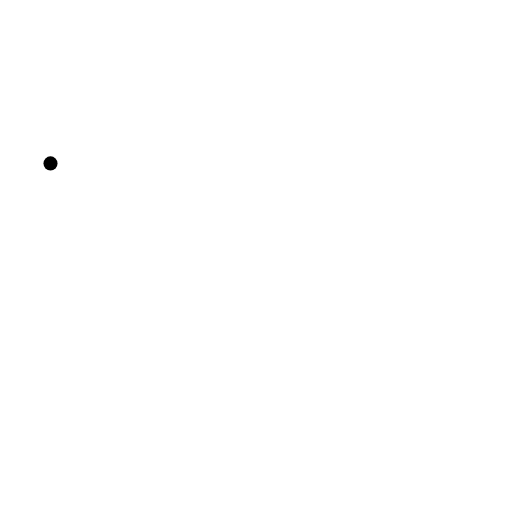
t = 0.00 s
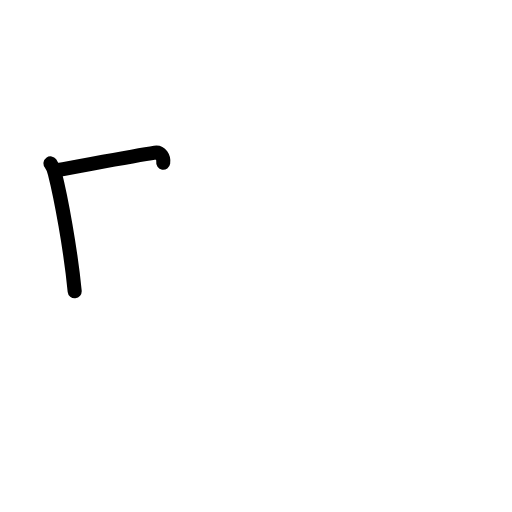
t = 1.58 s
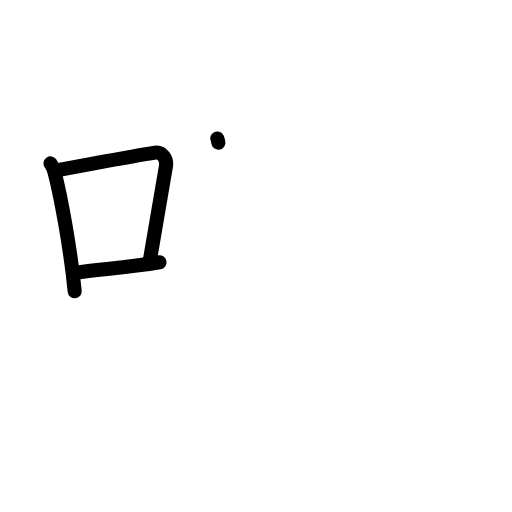
t = 3.25 s
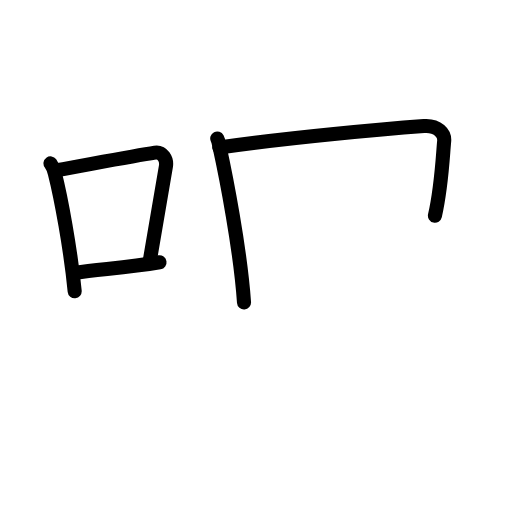
t = 4.83 s
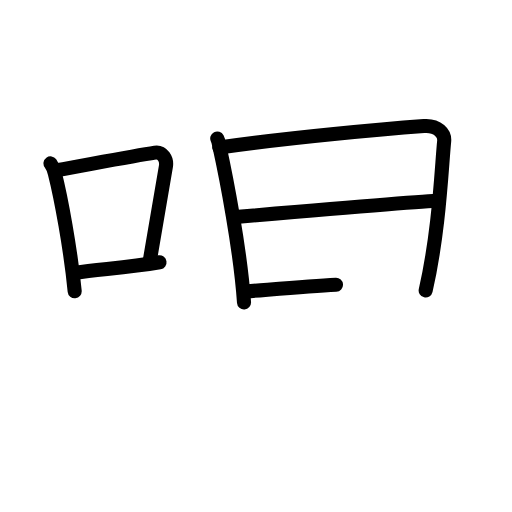
t = 6.50 s
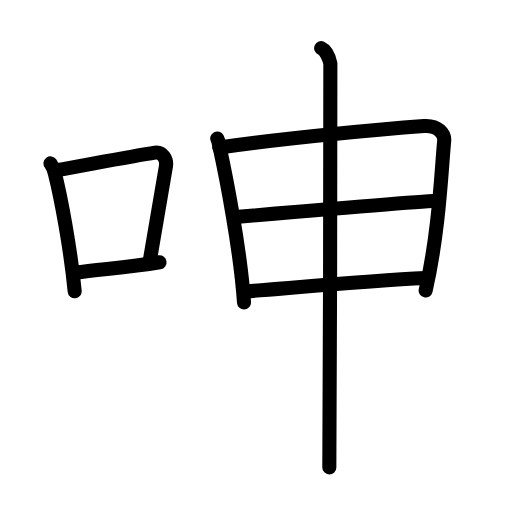
t = 8.00 s

The animated SVG that drew these frames (rendered in a browser with its animation timeline set to each time). Animation: 22 SMIL elements (animate=22); one cycle of 8.00 s.

<?xml version="1.0" encoding="UTF-8"?>
<!--
AniKanjiVG is licensed by CC-BY-SA Paul C. Sommerhoff (https://bitbucket.org/sommerhoff/anikanjivg).
AniKanjiVG uses KanjiVG which is licensed by CC-BY-SA Ulrich Apel (http://kanjivg.tagaini.net).
See also http://creativecommons.org/licenses/by-sa/3.0/
-->
<svg xmlns:kvg='http://kanjivg.tagaini.net' xmlns='http://www.w3.org/2000/svg' width='109' height='109' viewBox='0 0 109 109' style='fill:none;stroke:#000000;stroke-width:3;stroke-linecap:round;stroke-linejoin:round;' id="kvg:kanji_0547b"><g id="kvg:0547b" kvg:element="呻"><g id="kvg:0547b-g1" kvg:element="口" kvg:position="left" kvg:radical="general"><path id="kvg:0547b-s1" kvg:type="㇑" d="M10.75,34.79c0.37,0.51,0.76,1.44,0.92,2.08C12.96,41.93,15.01,52.9,15.9,62"><animate attributeName="d" begin="0.0s" dur="0.5s" from="M10.75,34.79C10.75,34.79,10.75,34.79,10.75,34.79" to="M10.75,34.79c0.37,0.51,0.76,1.44,0.92,2.08" />
<animate attributeName="d" begin="0.5s" dur="0.5s" from="M10.75,34.79c0.37,0.51,0.76,1.44,0.92,2.08c0,0,0,0,0,0,0" to="M10.75,34.79c0.37,0.51,0.76,1.44,0.92,2.08C12.96,41.93,15.01,52.9,15.9,62" />
</path>
<path id="kvg:0547b-s2" kvg:type="㇕b" d="M12.08,36.22c8.17-1.47,16.55-3.06,20.92-3.73c1.6-0.24,2.56,1.44,2.33,2.87c-0.95,5.92-2.05,12.07-3.46,20.25"><animate attributeName="d" begin="1.0s" dur="0.3333333333333333s" from="M12.08,36.22C12.08,36.22,12.08,36.22,12.08,36.22" to="M12.08,36.22c8.17-1.47,16.55-3.06,20.92-3.73" />
<animate attributeName="d" begin="1.3333333333333333s" dur="0.3333333333333333s" from="M12.08,36.22c8.17-1.47,16.55-3.06,20.92-3.73c0,0,0,0,0,0,0" to="M12.08,36.22c8.17-1.47,16.55-3.06,20.92-3.73c1.6-0.24,2.56,1.44,2.33,2.87" />
<animate attributeName="d" begin="1.6666666666666665s" dur="0.3333333333333333s" from="M12.08,36.22c8.17-1.47,16.55-3.06,20.92-3.73c1.6-0.24,2.56,1.44,2.33,2.87c0,0,0,0,0,0,0" to="M12.08,36.22c8.17-1.47,16.55-3.06,20.92-3.73c1.6-0.24,2.56,1.44,2.33,2.87c-0.95,5.92-2.05,12.07-3.46,20.25" />
<animate attributeName="d" begin="0s" dur="1.0s" from="M-100,-100" to="M-100,-100" />
</path>
<path id="kvg:0547b-s3" kvg:type="㇐b" d="M16.07,58.05c5.14-0.75,10.83-1.05,17.89-2.21"><animate attributeName="d" begin="2.0s" dur="1.0s" from="M16.07,58.05C16.07,58.05,16.07,58.05,16.07,58.05" to="M16.07,58.05c5.14-0.75,10.83-1.05,17.89-2.21" />
<animate attributeName="d" begin="0s" dur="2.0s" from="M-100,-100" to="M-100,-100" />
</path>
</g>
<g id="kvg:0547b-g2" kvg:element="申" kvg:position="right"><g id="kvg:0547b-g3" kvg:element="田" kvg:partial="true"><path id="kvg:0547b-s4" kvg:type="㇑" d="M46.25,29.49c0.31,0.61,0.31,1.01,0.48,1.76c1.36,6.16,4.43,21.79,5.22,33.13"><animate attributeName="d" begin="3.0s" dur="0.5s" from="M46.25,29.49C46.25,29.49,46.25,29.49,46.25,29.49" to="M46.25,29.49c0.31,0.61,0.31,1.01,0.48,1.76" />
<animate attributeName="d" begin="3.5s" dur="0.5s" from="M46.25,29.49c0.31,0.61,0.31,1.01,0.48,1.76c0,0,0,0,0,0,0" to="M46.25,29.49c0.31,0.61,0.31,1.01,0.48,1.76c1.36,6.16,4.43,21.79,5.22,33.13" />
<animate attributeName="d" begin="0s" dur="3.0s" from="M-100,-100" to="M-100,-100" />
</path>
<path id="kvg:0547b-s5" kvg:type="㇕a" d="M46.69,31.42c15.06-2.17,35.51-3.98,43.56-4.58c2.96-0.22,4.47,1.56,4.31,3.21c-0.58,5.9-1.06,19.2-3.94,31.79"><animate attributeName="d" begin="4.0s" dur="0.3333333333333333s" from="M46.69,31.42C46.69,31.42,46.69,31.42,46.69,31.42" to="M46.69,31.42c15.06-2.17,35.51-3.98,43.56-4.58" />
<animate attributeName="d" begin="4.333333333333333s" dur="0.3333333333333333s" from="M46.69,31.42c15.06-2.17,35.51-3.98,43.56-4.58c0,0,0,0,0,0,0" to="M46.69,31.42c15.06-2.17,35.51-3.98,43.56-4.58c2.96-0.22,4.47,1.56,4.31,3.21" />
<animate attributeName="d" begin="4.666666666666667s" dur="0.3333333333333333s" from="M46.69,31.42c15.06-2.17,35.51-3.98,43.56-4.58c2.96-0.22,4.47,1.56,4.31,3.21c0,0,0,0,0,0,0" to="M46.69,31.42c15.06-2.17,35.51-3.98,43.56-4.58c2.96-0.22,4.47,1.56,4.31,3.21c-0.58,5.9-1.06,19.2-3.94,31.79" />
<animate attributeName="d" begin="0s" dur="4.0s" from="M-100,-100" to="M-100,-100" />
</path>
<path id="kvg:0547b-s6" kvg:type="㇐a" d="M49.96,46.22c3.52-0.3,40.46-3.47,43.36-3.47"><animate attributeName="d" begin="5.0s" dur="1.0s" from="M49.96,46.22C49.96,46.22,49.96,46.22,49.96,46.22" to="M49.96,46.22c3.52-0.3,40.46-3.47,43.36-3.47" />
<animate attributeName="d" begin="0s" dur="5.0s" from="M-100,-100" to="M-100,-100" />
</path>
<path id="kvg:0547b-s7" kvg:type="㇐a" d="M52.51,62.03c9.99-0.78,26.24-2.28,38.04-2.85"><animate attributeName="d" begin="6.0s" dur="1.0s" from="M52.51,62.03C52.51,62.03,52.51,62.03,52.51,62.03" to="M52.51,62.03c9.99-0.78,26.24-2.28,38.04-2.85" />
<animate attributeName="d" begin="0s" dur="6.0s" from="M-100,-100" to="M-100,-100" />
</path>
</g>
<g id="kvg:0547b-g4" kvg:element="丨"><path id="kvg:0547b-s8" kvg:type="㇑" d="M68.37,10.25c1.09,0.5,1.74,2.25,1.96,3.25c0.22,1-0.22,71.5-0.22,86"><animate attributeName="d" begin="7.0s" dur="0.5s" from="M68.37,10.25C68.37,10.25,68.37,10.25,68.37,10.25" to="M68.37,10.25c1.09,0.5,1.74,2.25,1.96,3.25" />
<animate attributeName="d" begin="7.5s" dur="0.5s" from="M68.37,10.25c1.09,0.5,1.74,2.25,1.96,3.25c0,0,0,0,0,0,0" to="M68.37,10.25c1.09,0.5,1.74,2.25,1.96,3.25c0.22,1-0.22,71.5-0.22,86" />
<animate attributeName="d" begin="0s" dur="7.0s" from="M-100,-100" to="M-100,-100" />
</path>
</g>
</g>
</g>
</svg>
